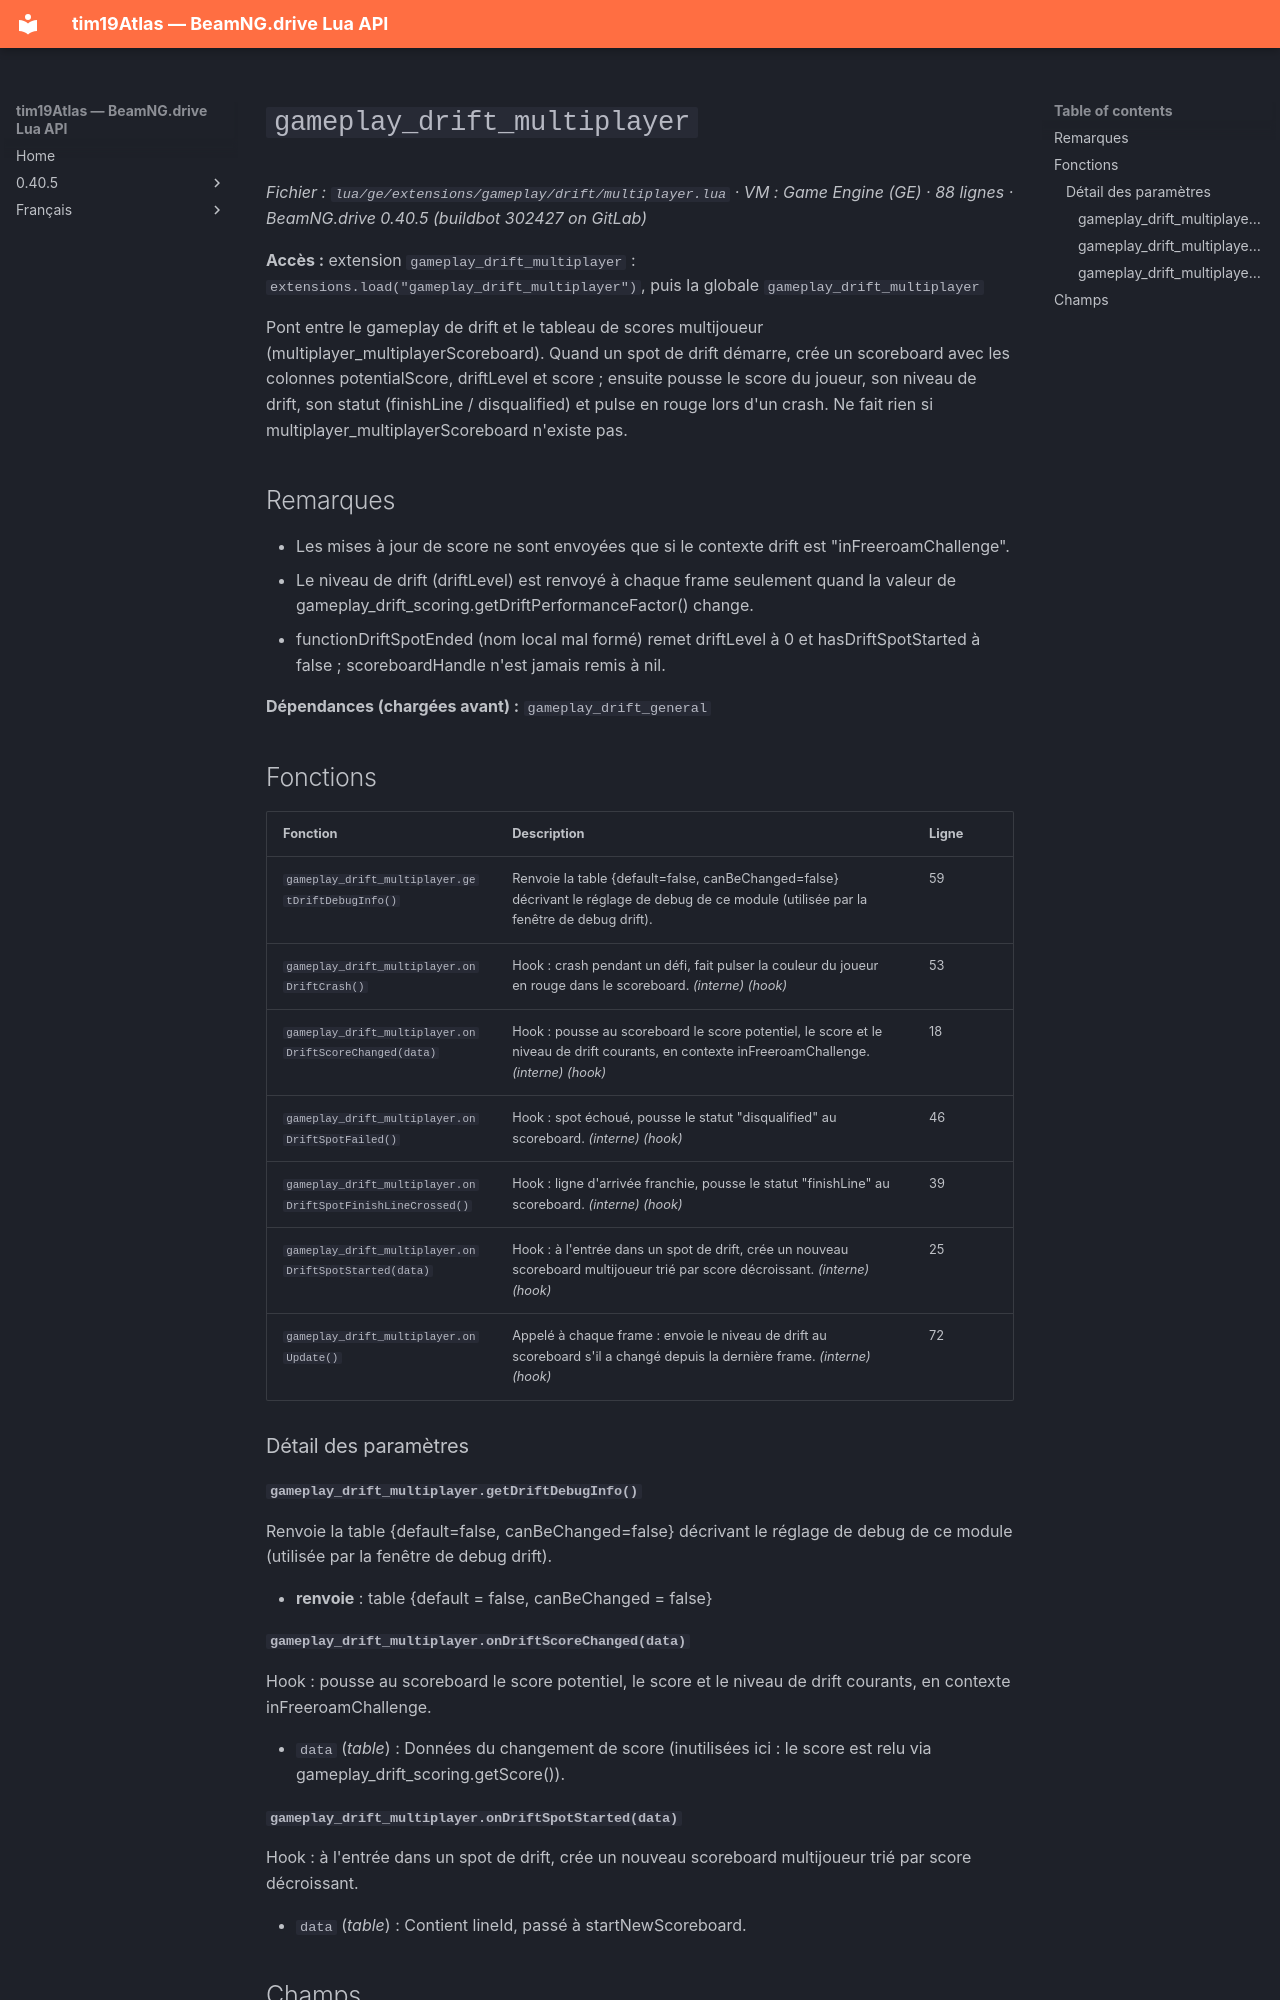

repository: Tim0219800/beamng-lua-atlas · page: fr/0.40.5/ge/extensions/gameplay/drift/multiplayer.html · generator: mkdocs

# `gameplay_drift_multiplayer`

*Fichier : `lua/ge/extensions/gameplay/drift/multiplayer.lua` · VM : Game Engine (GE) · 88 lignes · BeamNG.drive 0.40.5 (buildbot 302427 on GitLab)*

**Accès :** extension `gameplay_drift_multiplayer` : `extensions.load("gameplay_drift_multiplayer")`, puis la globale `gameplay_drift_multiplayer`

Pont entre le gameplay de drift et le tableau de scores multijoueur (multiplayer_multiplayerScoreboard). Quand un spot de drift démarre, crée un scoreboard avec les colonnes potentialScore, driftLevel et score ; ensuite pousse le score du joueur, son niveau de drift, son statut (finishLine / disqualified) et pulse en rouge lors d'un crash. Ne fait rien si multiplayer_multiplayerScoreboard n'existe pas.

## Remarques

- Les mises à jour de score ne sont envoyées que si le contexte drift est "inFreeroamChallenge".
- Le niveau de drift (driftLevel) est renvoyé à chaque frame seulement quand la valeur de gameplay_drift_scoring.getDriftPerformanceFactor() change.
- functionDriftSpotEnded (nom local mal formé) remet driftLevel à 0 et hasDriftSpotStarted à false ; scoreboardHandle n'est jamais remis à nil.

**Dépendances (chargées avant) :** `gameplay_drift_general`

## Fonctions

| Fonction | Description | Ligne |
|---|---|---|
| `gameplay_drift_multiplayer.getDriftDebugInfo()` | Renvoie la table {default=false, canBeChanged=false} décrivant le réglage de debug de ce module (utilisée par la fenêtre de debug drift). | 59 |
| `gameplay_drift_multiplayer.onDriftCrash()` | Hook : crash pendant un défi, fait pulser la couleur du joueur en rouge dans le scoreboard. *(interne)* *(hook)* | 53 |
| `gameplay_drift_multiplayer.onDriftScoreChanged(data)` | Hook : pousse au scoreboard le score potentiel, le score et le niveau de drift courants, en contexte inFreeroamChallenge. *(interne)* *(hook)* | 18 |
| `gameplay_drift_multiplayer.onDriftSpotFailed()` | Hook : spot échoué, pousse le statut "disqualified" au scoreboard. *(interne)* *(hook)* | 46 |
| `gameplay_drift_multiplayer.onDriftSpotFinishLineCrossed()` | Hook : ligne d'arrivée franchie, pousse le statut "finishLine" au scoreboard. *(interne)* *(hook)* | 39 |
| `gameplay_drift_multiplayer.onDriftSpotStarted(data)` | Hook : à l'entrée dans un spot de drift, crée un nouveau scoreboard multijoueur trié par score décroissant. *(interne)* *(hook)* | 25 |
| `gameplay_drift_multiplayer.onUpdate()` | Appelé à chaque frame : envoie le niveau de drift au scoreboard s'il a changé depuis la dernière frame. *(interne)* *(hook)* | 72 |

### Détail des paramètres

#### `gameplay_drift_multiplayer.getDriftDebugInfo()`

Renvoie la table {default=false, canBeChanged=false} décrivant le réglage de debug de ce module (utilisée par la fenêtre de debug drift).

- **renvoie** : table {default = false, canBeChanged = false}

#### `gameplay_drift_multiplayer.onDriftScoreChanged(data)`

Hook : pousse au scoreboard le score potentiel, le score et le niveau de drift courants, en contexte inFreeroamChallenge.

- `data` (*table*) : Données du changement de score (inutilisées ici : le score est relu via gameplay_drift_scoring.getScore()).
